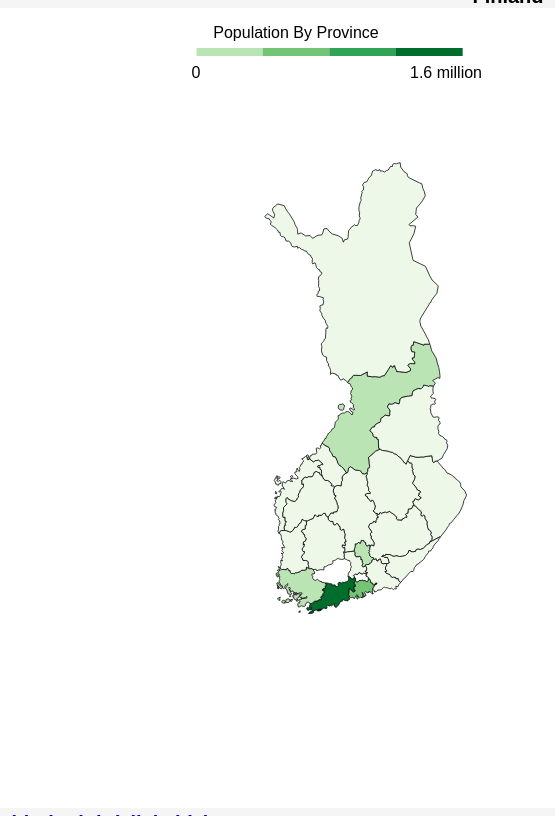
D3 v4 page, settled after 480 driven frames (8 s of simulated time); the page loaded 2 data file(s).


			//Width and height
			var w = 700;
			var h = 800;
                        var padding = [ 0, 0, 0, 0 ];
			//Define map projection
			var projection = d3.geoMercator()
					   .center([ 25, 65 ])
			        	   .translate([ w/2, h/2 ])
					   .scale( [w * 1.5] );
			//Define path generator
			var path = d3.geoPath()
					.projection(projection);
			//Create SVG
			var svg = d3.select("body")
					.append("svg")
					.attr("width", w)
					.attr("height", h);

			//Define quantize scale to sort data values into buckets of color
			var color = d3.scaleQuantize()
					.domain([1, 100, 200, 300, 400])
					.range(["rgb(237,248,233)","rgb(186,228,179)",
						"rgb(116,196,118)","rgb(49,163,84)","rgb(0,109,44)"]);
			

			//color2 is only for making scales, where is color is used in the map
			var color2 = d3.scaleThreshold()
					.domain([1, 100, 200, 300, 400])
					.range(["rgb(237,248,233)","rgb(186,228,179)",
						"rgb(116,196,118)","rgb(49,163,84)","rgb(0,109,44)"]);

			//create scale to show which wht each shade of color represented
			var x = d3.scaleLinear()
			    .domain([0, 600])
			    .range([0, 400]);
			//x Axis
			var xAxis = d3.axisBottom()
			    .scale(x)
			//move the scale
			var g = svg.append("g")
			    .attr("class", "key")
			    .attr("transform", "translate(200,40)");
			//defined rectange with size/color
			g.selectAll("rect")
			    .data(color2.range().map(function(d, i) {
				      d = color2.invertExtent(d);
				      if (d[0] == null) d[0] = x.domain()[0];
				      if (d[1] == null) d[1] = x.domain()[1];
				      return d;
			    }))

			.enter().append("rect")
			    .attr("height", 8)
			    .attr("x", function(d) { return x(d[0]); })
			    .attr("width", function(d) { return x(d[1]) - x(d[0]); })
			    .attr("fill", function(d) { return color2(d[0]); });
			//text label
			svg.append("text")             
				.attr("transform", "translate(300,30)")
			    .style("text-anchor", "middle")
			    .text("Population By Province");
			//value text label
			svg.append("text")             
				.attr("transform", "translate(200,70)")
			    .style("text-anchor", "middle")
			    .text("0");
			svg.append("text")             
				.attr("transform", "translate(450,70)")
			    .style("text-anchor", "middle")
			    .text("1.6 million");
			//Load in GeoJSON data
			d3.csv("fin_pop_by_prov.csv", function(data) {

				//Set input domain for color scale
				color.domain([
					d3.min(data, function(d) { return d.value; }), 
					d3.max(data, function(d) { return d.value; })
				]);
				d3.json("finland.json", function(json) {
					//go through csv, find when csv's state and Json's properties.name is the same, then copy population to JSOn
					for (var i = 0; i < data.length; i++) {
					
						var dataProvince = data[i].state;
						console.log(i+1 + dataProvince);
						var dataValue = parseFloat(data[i].value);

						for (var j = 0; j < json.features.length; j++) {
						
							var jsonState = json.features[j].properties.Name;
							if (dataProvince == jsonState) {
						
								//copy value to JSON
								json.features[j].properties.value = dataValue;
								
								break;
								
							}
						}		
					}
					//color the map with shades of green or white if province is undefined 
					svg.selectAll("path")
					   .data(json.features)
					   .enter()
					   .append("path")
					   .style("fill", function(d) {

					   		var value = d.properties.value;
					   		console.log(value);
					   		if (value) {
						   		return color(value);
					   		} else {
						   		return "#fff";
					   		}
					   })
					   .attr("d", path)
	                   .attr("fill", "white")
					   .attr("stroke", "black")
					   .attr("stroke-width", .75 );
			
				});
			});
		

### data: finland.json
{
 "type": "FeatureCollection",
 "features": [
  {
   "type": "Feature",
   "Value": "",
   "geometry": {
    "type": "Polygon",
    "coordinates": "[... 1 items]"
   },
   "properties": {
    "Name": "North Karelia",
    "Description": ""
   }
  },
  {
   "type": "Feature",
   "Value": "",
   "geometry": {
    "type": "MultiPolygon",
    "coordinates": "[... 2 items]"
   },
   "properties": {
    "Name": "North Ostrobothnia",
    "Description": ""
   }
  },
  {
   "type": "Feature",
   "Value": "",
   "geometry": {
    "type": "Polygon",
    "coordinates": "[... 1 items]"
   },
   "properties": {
    "Name": "North Savonia",
    "Description": ""
   }
  },
  {
   "type": "Feature",
   "Value": "",
   "geometry": {
    "type": "Polygon",
    "coordinates": "[... 1 items]"
   },
   "properties": {
    "Name": "Aland",
    "Description": ""
   }
  },
  {
   "type": "Feature",
   "Value": "",
   "geometry": {
    "type": "Polygon",
    "coordinates": "[... 1 items]"
   },
   "properties": {
    "Name": "Kainuu",
    "Description": ""
   }
  },
  {
   "type": "Feature",
   "Value": "",
   "geometry": {
    "type": "Polygon",
    "coordinates": "[... 1 items]"
   },
   "properties": {
    "Name": "Lapland",
    "Description": ""
   }
  },
  {
   "type": "Feature",
   "Value": "",
   "geometry": {
    "type": "Polygon",
    "coordinates": "[... 1 items]"
   },
   "properties": {
    "Name": "South Savonia",
    "Description": ""
   }
  },
  {
   "type": "Feature",
   "Value": "",
   "geometry": {
    "type": "MultiPolygon",
    "coordinates": "[... 2 items]"
   },
   "properties": {
    "Name": "Eastern Uusimaa",
    "Description": ""
   }
  },
  "... 12 more items"
 ]
}

### data: fin_pop_by_prov.csv
state, value
Lapland, 0.1802
North Ostrobothnia, 0.4112
Kainuu, 0.0748
North Karelia, 0.1641
North Savonia, 0.2478
South Savonia, 0.149
South Ostrobothnia, 0.1919
Central Ostrobothnia, 0.06903
Ostrobothnia, 0.1814
Pirkanmaa, 0.5094
Central Finland, 0.2762
Satakunta, 0.2217
Southwest Finland, 0.4755
South Karelia, 0.1305
Päijät-Häme, 0.2017
Kanta-Häme, 0.1738
Uusimaa, 1.638
Kymenlaakso, 0.1777
Aland, 0.5292
Eastern Uusimaa, 0.953